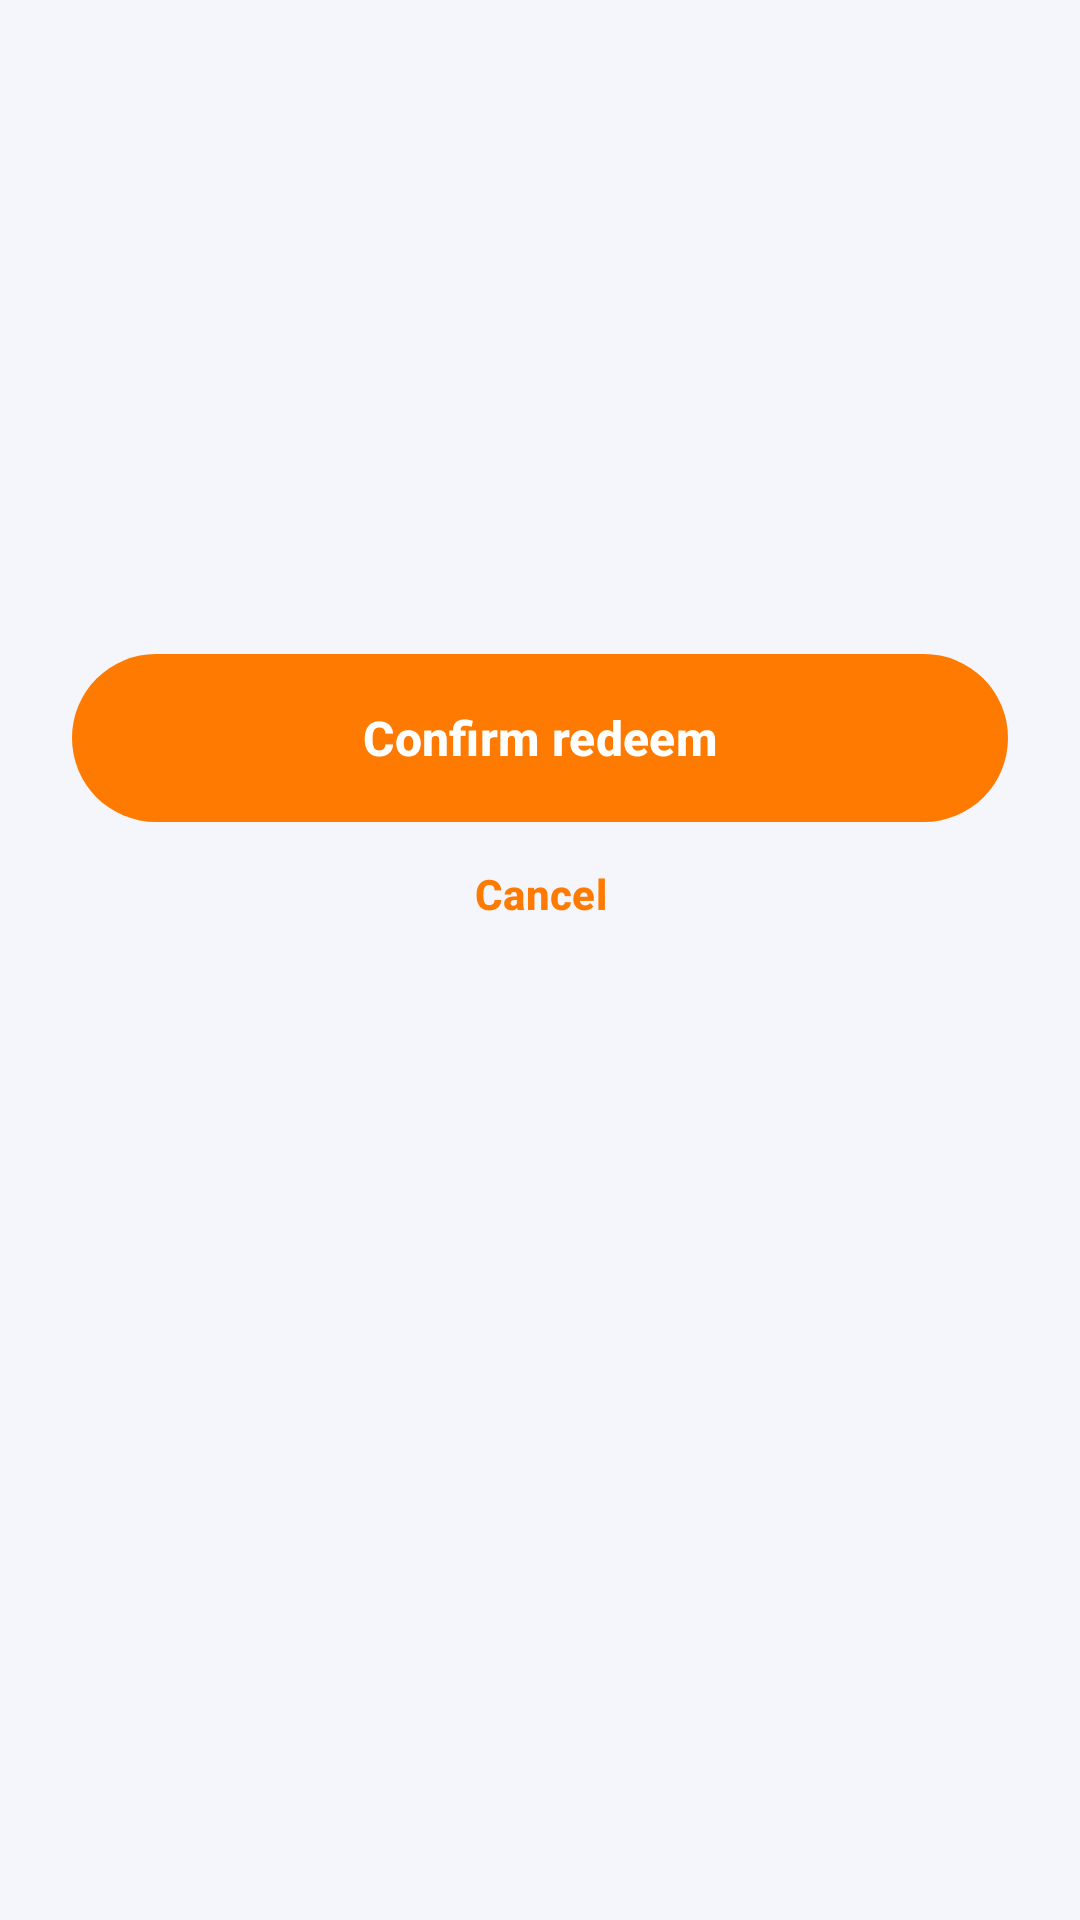

Here is an Android app screen rendered from its layout file. Give the layout XML and the strings, colors and styles it references.
<!-- AndroidManifest.xml: application theme Theme.Streakly -->
<!-- res/layout/sheet_redeem.xml -->
<?xml version="1.0" encoding="utf-8"?>
<LinearLayout xmlns:android="http://schemas.android.com/apk/res/android"
    android:layout_width="match_parent"
    android:layout_height="wrap_content"
    android:gravity="center_horizontal"
    android:orientation="vertical"
    android:padding="24dp">

    <ImageView
        android:id="@+id/tvIcon"
        android:layout_width="72dp"
        android:layout_height="72dp"
        android:background="@drawable/bg_circle_flat"
        android:contentDescription="@null"
        android:padding="18dp" />

    <TextView
        android:id="@+id/tvName"
        style="@style/Text.Title"
        android:layout_width="match_parent"
        android:layout_height="wrap_content"
        android:layout_marginTop="14dp"
        android:gravity="center" />

    <TextView
        android:id="@+id/tvCost"
        android:layout_width="wrap_content"
        android:layout_height="wrap_content"
        android:layout_marginTop="4dp"
        android:textColor="@color/orange"
        android:textSize="16sp"
        android:textStyle="bold" />

    <TextView
        android:id="@+id/tvAfter"
        style="@style/Text.Body"
        android:layout_width="match_parent"
        android:layout_height="wrap_content"
        android:layout_marginTop="12dp"
        android:gravity="center" />

    <com.google.android.material.button.MaterialButton
        android:id="@+id/btnConfirm"
        android:layout_width="match_parent"
        android:layout_height="wrap_content"
        android:layout_marginTop="22dp"
        android:text="@string/confirm_redeem" />

    <com.google.android.material.button.MaterialButton
        android:id="@+id/btnCancel"
        style="@style/Widget.Streakly.Button.Text"
        android:layout_width="wrap_content"
        android:layout_height="wrap_content"
        android:text="@string/cancel" />
</LinearLayout>
<!-- resources referenced by this layout -->
<resources>
  <color name="orange">#FF7A00</color>
  <string name="cancel">Cancel</string>
  <string name="confirm_redeem">Confirm redeem</string>
  <style name="Text.Body" parent="TextAppearance.Material3.BodyMedium">
          <item name="android:textColor">@color/text_secondary</item>
          <item name="android:textSize">14sp</item>
      </style>
  <style name="Text.Title" parent="TextAppearance.Material3.TitleLarge">
          <item name="android:textColor">@color/text_primary</item>
          <item name="android:textStyle">bold</item>
          <item name="android:textSize">22sp</item>
      </style>
  <style name="Widget.Streakly.Button.Text" parent="Widget.Material3.Button.TextButton">
          <item name="android:textColor">@color/orange</item>
          <item name="android:textSize">14sp</item>
          <item name="android:textStyle">bold</item>
          <item name="android:textAllCaps">false</item>
      </style>
  <style name="Theme.Streakly" parent="Base.Theme.Streakly" />
  <color name="text_secondary">#44546F</color>
  <color name="text_primary">#0B1220</color>
  <color name="white">#FFFFFF</color>
  <color name="card_elevated">#EEF1F8</color>
  <color name="teal">#20C7B7</color>
  <color name="navy_800">#0B1220</color>
  <color name="card">#FFFFFF</color>
  <color name="stroke">#D9DFEC</color>
  <color name="danger">#D93036</color>
  <color name="bg">#F4F6FB</color>
  <color name="bg_alt">#EAEEF7</color>
  <color name="text_muted">#6E7C94</color>
  <style name="Widget.Streakly.BottomNav" parent="Widget.Material3.BottomNavigationView">
          <item name="backgroundTint">@color/bg_alt</item>
          <item name="itemIconTint">@color/nav_item</item>
          <item name="itemTextColor">@color/nav_item</item>
          <item name="itemActiveIndicatorStyle">@style/Widget.Streakly.NavIndicator</item>
          <item name="elevation">0dp</item>
      </style>
  <style name="ThemeOverlay.Streakly.BottomSheet" parent="ThemeOverlay.Material3.BottomSheetDialog">
          <item name="bottomSheetStyle">@style/Widget.Streakly.BottomSheet</item>
      </style>
  <style name="ThemeOverlay.Streakly.Dialog" parent="ThemeOverlay.Material3.MaterialAlertDialog">
          <item name="colorSurface">@color/card</item>
          <item name="colorOnSurface">@color/text_primary</item>
          <item name="shapeAppearanceOverlay">@style/ShapeAppearance.Streakly.Dialog</item>
      </style>
  <style name="Widget.Streakly.NavIndicator" parent="Widget.Material3.BottomNavigationView.ActiveIndicator">
          <item name="android:color">@color/transparent</item>
      </style>
  <dimen name="button_height">56dp</dimen>
  <dimen name="radius_button">28dp</dimen>
  <color name="orange_light">#FF9F1C</color>
  <dimen name="radius_input">16dp</dimen>
  <style name="Widget.Streakly.BottomSheet" parent="Widget.Material3.BottomSheet">
          <item name="backgroundTint">@color/card</item>
          <item name="shapeAppearanceOverlay">@style/ShapeAppearance.Streakly.Sheet</item>
      </style>
  <style name="ShapeAppearance.Streakly.Dialog" parent="">
          <item name="cornerFamily">rounded</item>
          <item name="cornerSize">24dp</item>
      </style>
  <color name="transparent">#00000000</color>
  <style name="ShapeAppearance.Streakly.Sheet" parent="">
          <item name="cornerFamily">rounded</item>
          <item name="cornerSizeTopLeft">28dp</item>
          <item name="cornerSizeTopRight">28dp</item>
          <item name="cornerSizeBottomLeft">0dp</item>
          <item name="cornerSizeBottomRight">0dp</item>
      </style>
</resources>
